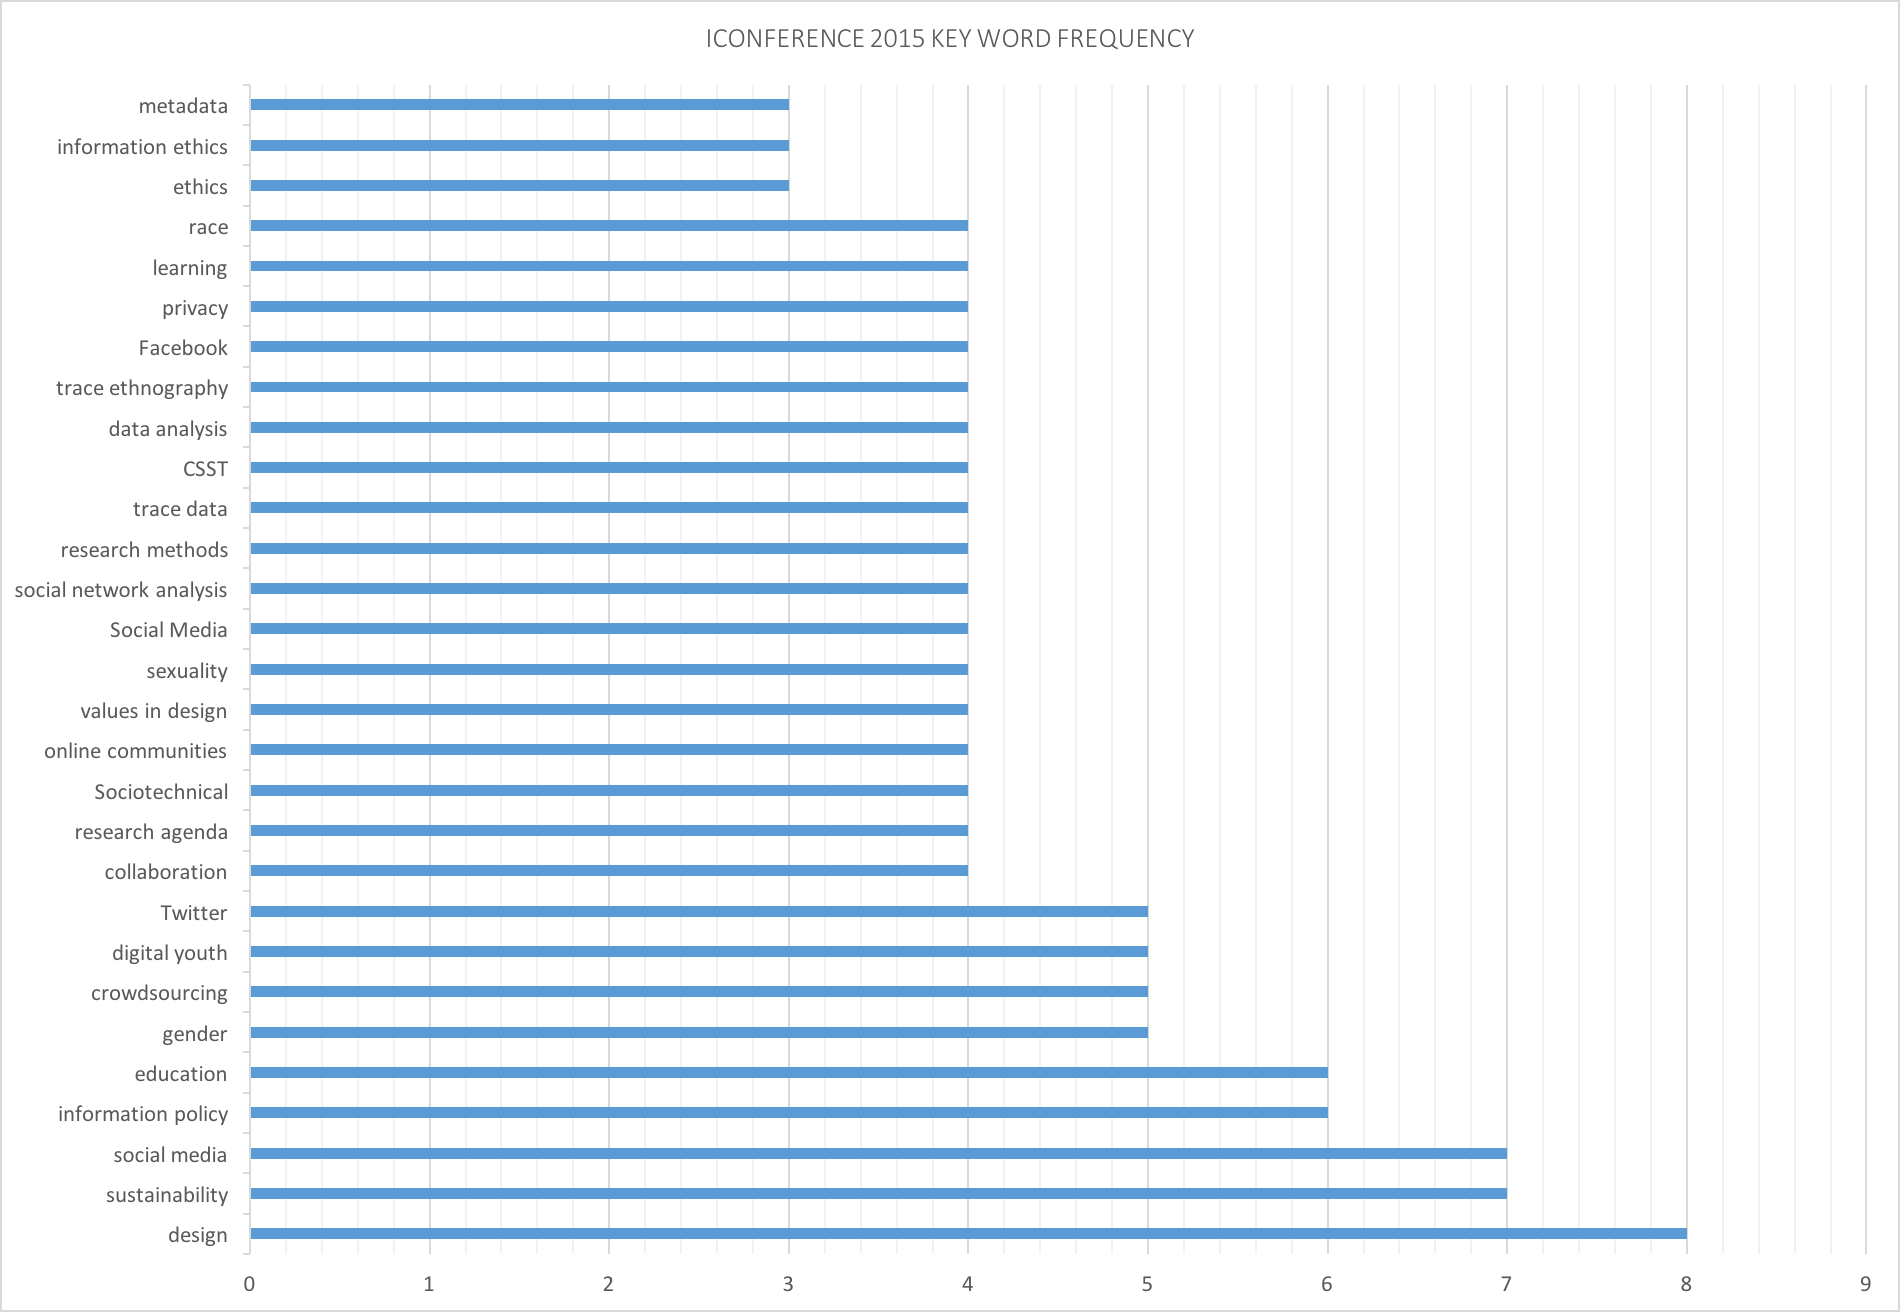

The table this chart was drawn from, first rows:
participatory	1
anonymity	1
information work	2
language; paradigm; entropy; translation	1
border crossing	1
Environmental Impacts	1
Privacy	1
makerspaces	1
website design	1
information policy	6
citation patterns	1
biodiversity informatics	1
data science	2
physical activity trackers	1
Narrative Knowledge Management	1
user rating	1
Mobile phone	1
Pollution	1
regression	1
measurement	1
Parenting	1
gender	5
libraries	2
full-text citation analysis	1
data markets	1
information behavior	2
Social Networking Sites	1
Informatics	1
liminality	1
Bitcoin	1
technical assistance	1
cancer screening	1
human computation	2
topic familiarity	1
evaluation system	1
HathiTrust Research Center	1
Critical Data Studies	1
relevance	1
Citation	1
immigrants	1
public opinion	1
political economy	1
qualitative methods	1
Classification	2
autism	1
sociotechnical	1
participatory design	1
reflection	1
sense making	1
Converging Technologies	1
search log analysis	1
IR	1
LIS Curriculum	1
Carnegie Library of Pittsburgh	1
data-intensive science	1
social informatics	1
experiment	1
research evaluation	1
use and adoption challenges	1
ethics	3
Laddering interview	1
... 614 more rows
